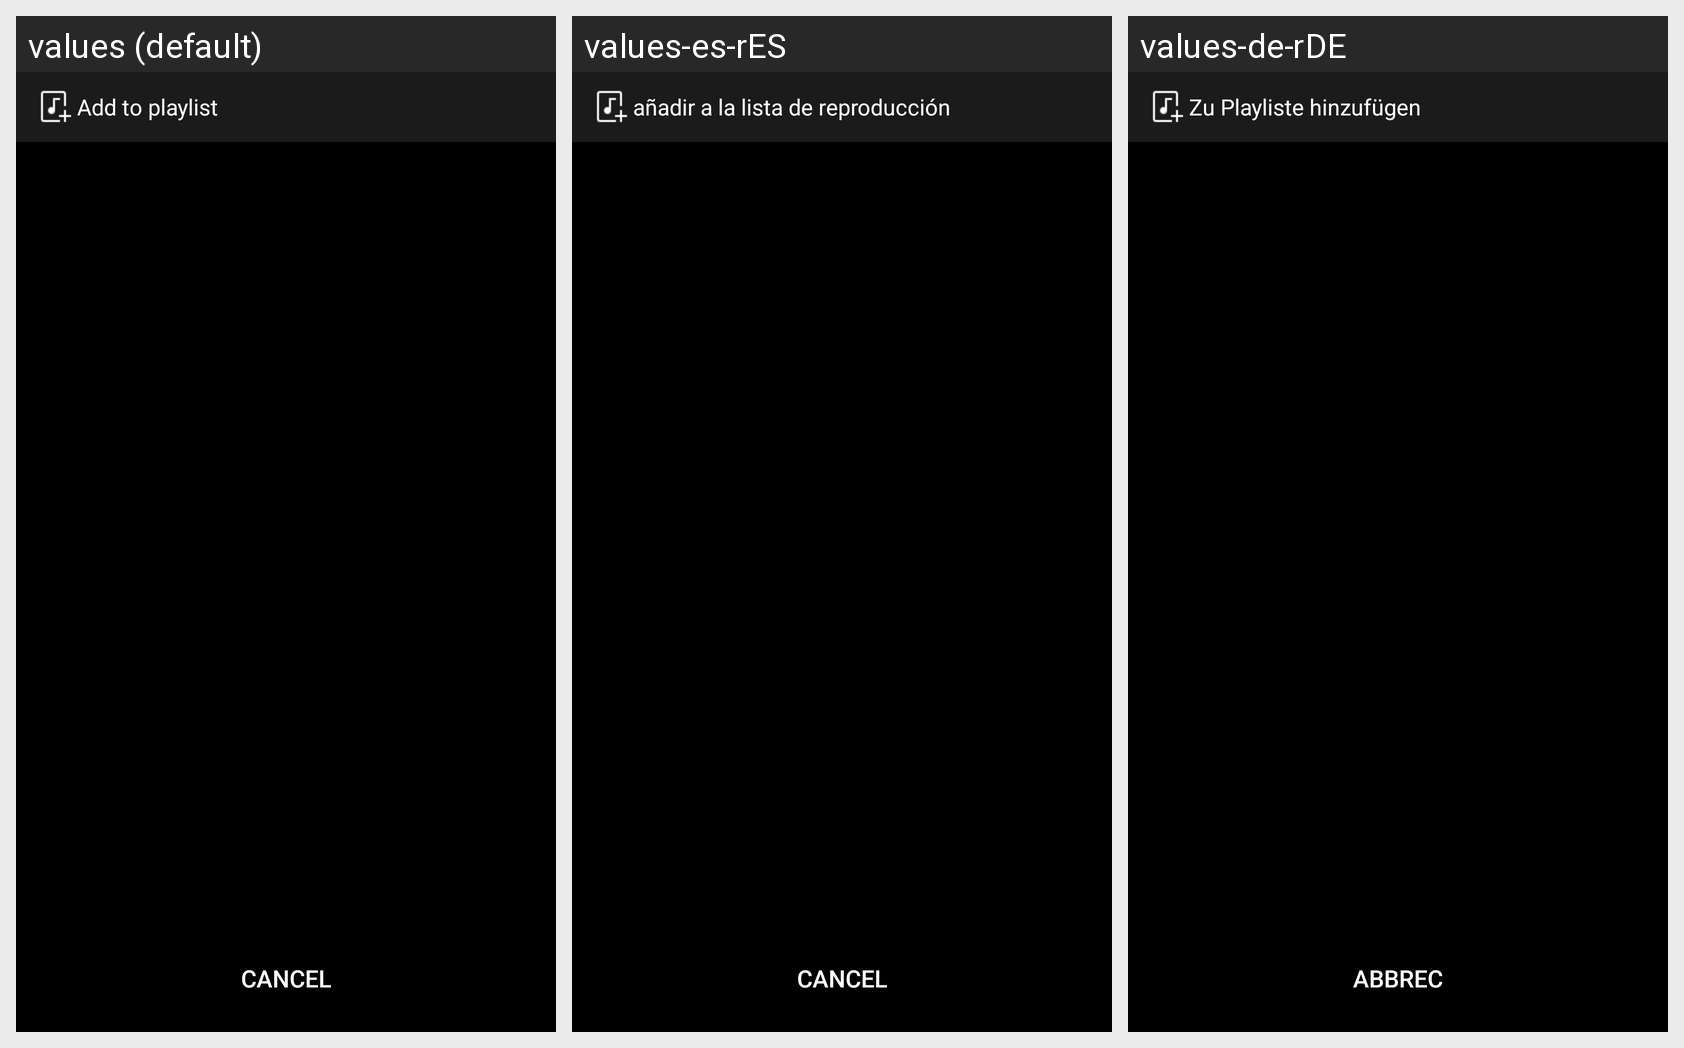

The Android screen above is rendered under several locales of the same app. Produce the string resources it draws, with the default and per-locale values.
Android screen res/layout/addplaylist_activity1.xml rendered under 3 locales, left to right: values (default), values-es-rES, values-de-rDE. Device: Nexus 5 (rendered at 1080×1920; each locale shown at half size, 540×960, under a caption strip naming it); theme Theme.MaterialComponents.DayNight.NoActionBar.
Other locales in the repository, not shown: values-en-rUS, values-fr-rFR, values-ja-rJP, values-ko-rKR, values-ru-rRU, values-th-rTH, values-zh-rCN, values-zh-rHK, values-zh-rTW.
Strings drawn on this screen, with the default value and each locale's value (text and hints the layout hard-codes, and strings that could not be matched under every locale, appear in the picture but are not listed):

add_playlist
  values: Add to playlist
  values-es-rES: añadir a la lista de reproducción
  values-de-rDE: Zu Playliste hinzufügen

cancle
  values: Cancel
  values-es-rES: Cancelar
  values-de-rDE: Abbrechen
